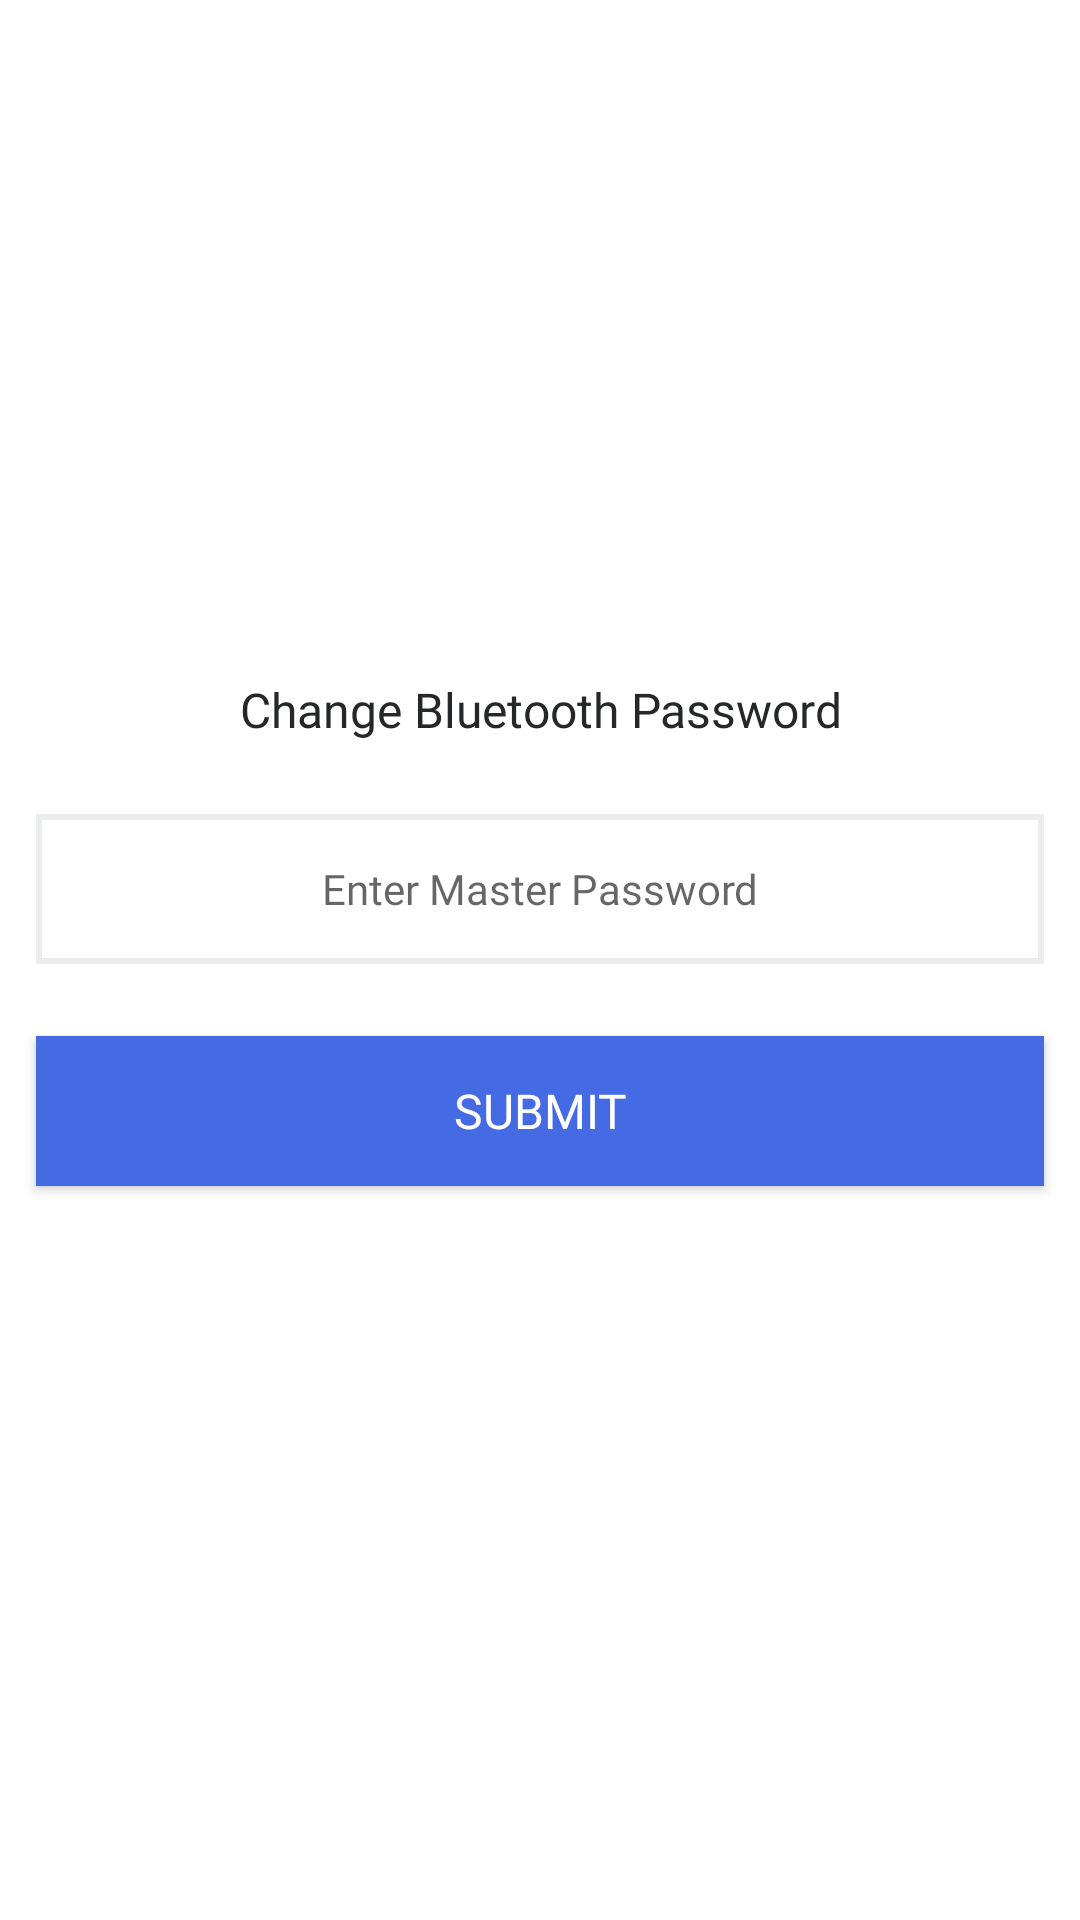

Produce the Android XML layout that renders to this screen, including the resource entries it uses.
<!-- AndroidManifest.xml: application theme Theme.SmartAccessControl -->
<!-- res/layout/change_bluetooth_password_pop_up.xml -->
<?xml version="1.0" encoding="utf-8"?>
<LinearLayout xmlns:android="http://schemas.android.com/apk/res/android"
    android:layout_width="match_parent"
    android:layout_height="wrap_content"
    android:background="@color/white"
    android:orientation="vertical">

    <LinearLayout
        android:layout_width="match_parent"
        android:layout_height="match_parent"
        android:layout_marginTop="@dimen/dp12"
        android:layout_marginBottom="@dimen/dp12"
        android:gravity="center"
        android:orientation="vertical">

        <TextView
            style="@style/setting_header_text"
            android:layout_width="match_parent"
            android:layout_height="wrap_content"
            android:layout_margin="@dimen/dp12"
            android:fontFamily="@font/semi_bold"
            android:gravity="center"
            android:text="Change Bluetooth Password"
            android:textColor="@color/primary_500"
            android:textSize="@dimen/sp16" />

        <EditText
            android:inputType="number"
            android:maxLength="6"
            android:id="@+id/etPassword"
            android:layout_width="match_parent"
            android:layout_height="@dimen/dp50"
            android:layout_margin="@dimen/dp12"
            android:background="@drawable/rectangle_shape"
            android:fontFamily="@font/semi_bold"
            android:gravity="center"
            android:hint="@string/enter_master_password"
            android:textColor="@color/primary_500"
            android:textSize="@dimen/sp14" />

        <Button
            android:id="@+id/btnSubmit"
            android:layout_width="match_parent"
            android:layout_height="@dimen/dp50"
            android:layout_margin="@dimen/dp12"
            android:background="@color/theme_color_2"
            android:fontFamily="@font/semi_bold"
            android:text="Submit"
            android:textColor="@color/white"
            android:textSize="@dimen/sp16" />

        <TextView
            android:id="@+id/byteArray"
            android:layout_width="match_parent"
            android:layout_height="wrap_content"/>
    </LinearLayout>
</LinearLayout>
<!-- resources referenced by this layout -->
<resources>
  <color name="primary_500">#25272B</color>
  <color name="theme_color_2">#446be4</color>
  <color name="white">#FFFFFFFF</color>
  <dimen name="dp12">12dp</dimen>
  <dimen name="dp50">50dp</dimen>
  <dimen name="sp14">14sp</dimen>
  <dimen name="sp16">16sp</dimen>
  <!-- drawable rectangle_shape (drawable) -->
  <shape xmlns:android="http://schemas.android.com/apk/res/android"
      android:shape="rectangle">
  
      
      <solid android:color="#ffffff" />
  
      
      <stroke
          android:width="2dp"
          android:color="@color/gray_200" />
  
      
  
  
  
  </shape>
  <string name="enter_master_password">Enter Master Password</string>
  <style name="setting_header_text">
          <item name="android:fontFamily">@font/medium</item>
          <item name="android:textSize">@dimen/sp14</item>
          <item name="android:textColor">@color/primary_500</item>
          <item name="android:gravity">left</item>
      </style>
  <style name="Theme.SmartAccessControl" parent="Theme.MaterialComponents.DayNight.NoActionBar.Bridge">
          
          <item name="colorPrimary">@color/theme_color_2</item>
          <item name="colorPrimaryVariant">@color/theme_color_2</item>
          <item name="colorOnPrimary">@color/black</item>
          
          <item name="colorSecondary">@color/teal_700</item>
          <item name="colorSecondaryVariant">@color/teal_700</item>
          <item name="colorOnSecondary">@color/black</item>
          
          
          <item name="android:statusBarColor">@color/white</item>
          
          <item name="android:windowLightStatusBar">true</item>
          
      </style>
  <color name="gray_200">#ebeced</color>
  <color name="black">#FF000000</color>
  <color name="teal_700">#efeff1</color>
</resources>
